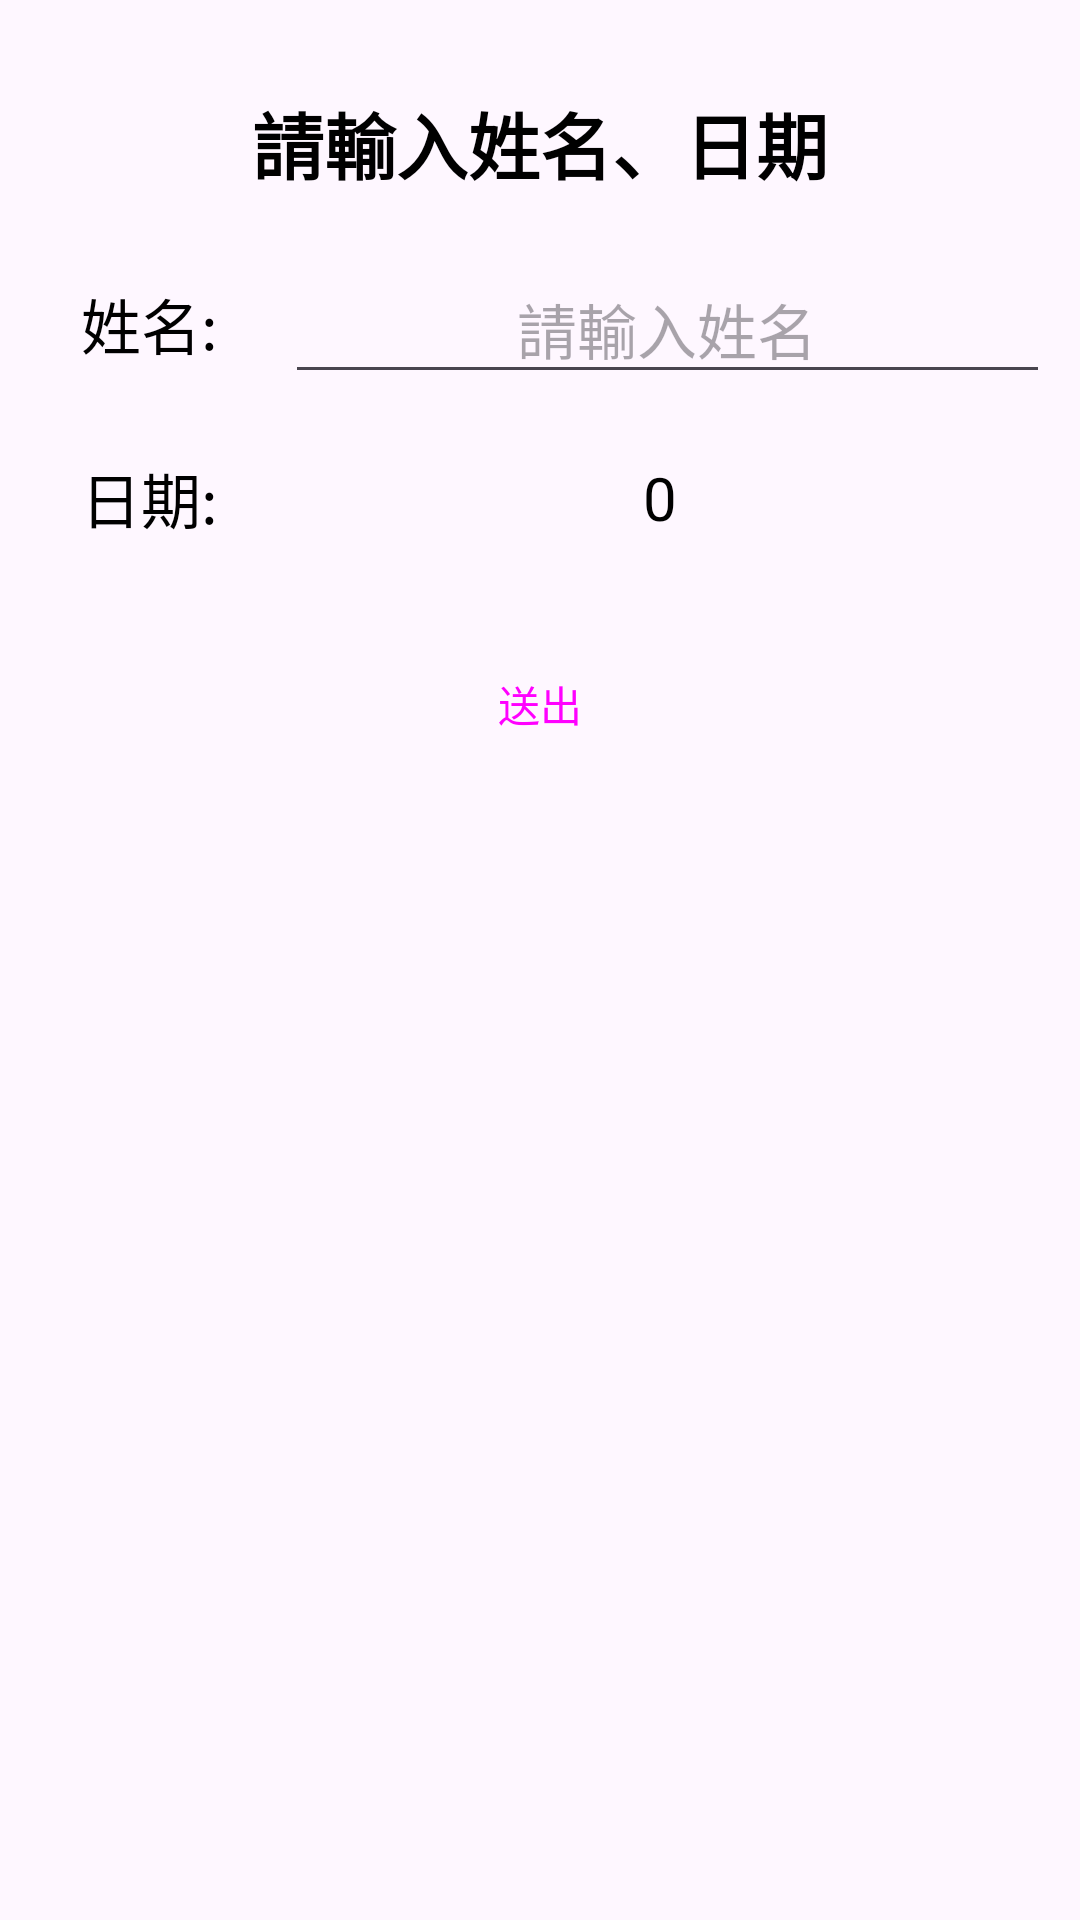

Produce the Android XML layout that renders to this screen, including the resource entries it uses.
<!-- AndroidManifest.xml: application theme Theme.HospitalRecord_V1 -->
<!-- res/layout/activity_name_date.xml -->
<?xml version="1.0" encoding="utf-8"?>
<LinearLayout xmlns:android="http://schemas.android.com/apk/res/android"
    xmlns:app="http://schemas.android.com/apk/res-auto"
    xmlns:tools="http://schemas.android.com/tools"
    android:layout_width="match_parent"
    android:layout_height="match_parent"
    tools:context=".NameDateActivity"
    android:orientation="vertical"
    android:padding="10dp">

    <TextView
        android:layout_width="match_parent"
        android:layout_height="wrap_content"
        android:text="請輸入姓名、日期"
        android:textColor="@color/black"
        android:textStyle="bold"
        android:textSize="@dimen/page_title"
        android:gravity="center"
        android:layout_marginTop="20dp"/>

    <LinearLayout
        android:layout_width="match_parent"
        android:layout_height="wrap_content"
        android:orientation="horizontal"
        android:layout_marginTop="20dp">

        <TextView
            android:layout_width="0dp"
            android:layout_height="match_parent"
            android:layout_weight="1"
            android:text="姓名: "
            android:textColor="@color/black"
            android:textSize="20sp"
            android:gravity="center"/>

        <EditText
            android:id="@+id/edit_nameDate_name"
            android:layout_width="0dp"
            android:layout_height="match_parent"
            android:layout_weight="3"
            android:hint="請輸入姓名"
            android:gravity="center"
            android:textSize="20sp"/>
    </LinearLayout>

    <LinearLayout
        android:layout_width="match_parent"
        android:layout_height="wrap_content"
        android:orientation="horizontal"
        android:layout_marginTop="20dp">

        <TextView
            android:layout_width="0dp"
            android:layout_height="match_parent"
            android:layout_weight="1"
            android:text="日期: "
            android:textColor="@color/black"
            android:textSize="20sp"
            android:gravity="center"/>

        <TextView
            android:id="@+id/txt_nameDate_date"
            android:layout_width="0dp"
            android:layout_height="match_parent"
            android:layout_weight="3"
            android:text="0 "
            android:textColor="@color/black"
            android:textSize="20sp"
            android:gravity="center"/>
    </LinearLayout>

    <Button
        android:id="@+id/btn_nameDate_send"
        android:layout_width="match_parent"
        android:layout_height="wrap_content"
        android:text="送出"
        style="@style/Widget.Material3.Button"
        android:backgroundTint="@color/orange"
        android:layout_marginTop="30dp"/>

</LinearLayout>
<!-- resources referenced by this layout -->
<resources>
  <color name="black">#FF000000</color>
  <color name="orange">#FF8F59</color>
  <dimen name="page_title">24sp</dimen>
  <style name="Theme.HospitalRecord_V1" parent="Base.Theme.HospitalRecord_V1" />
  <style name="Base.Theme.HospitalRecord_V1" parent="Theme.Material3.DayNight.NoActionBar">
          
          
      </style>
</resources>
